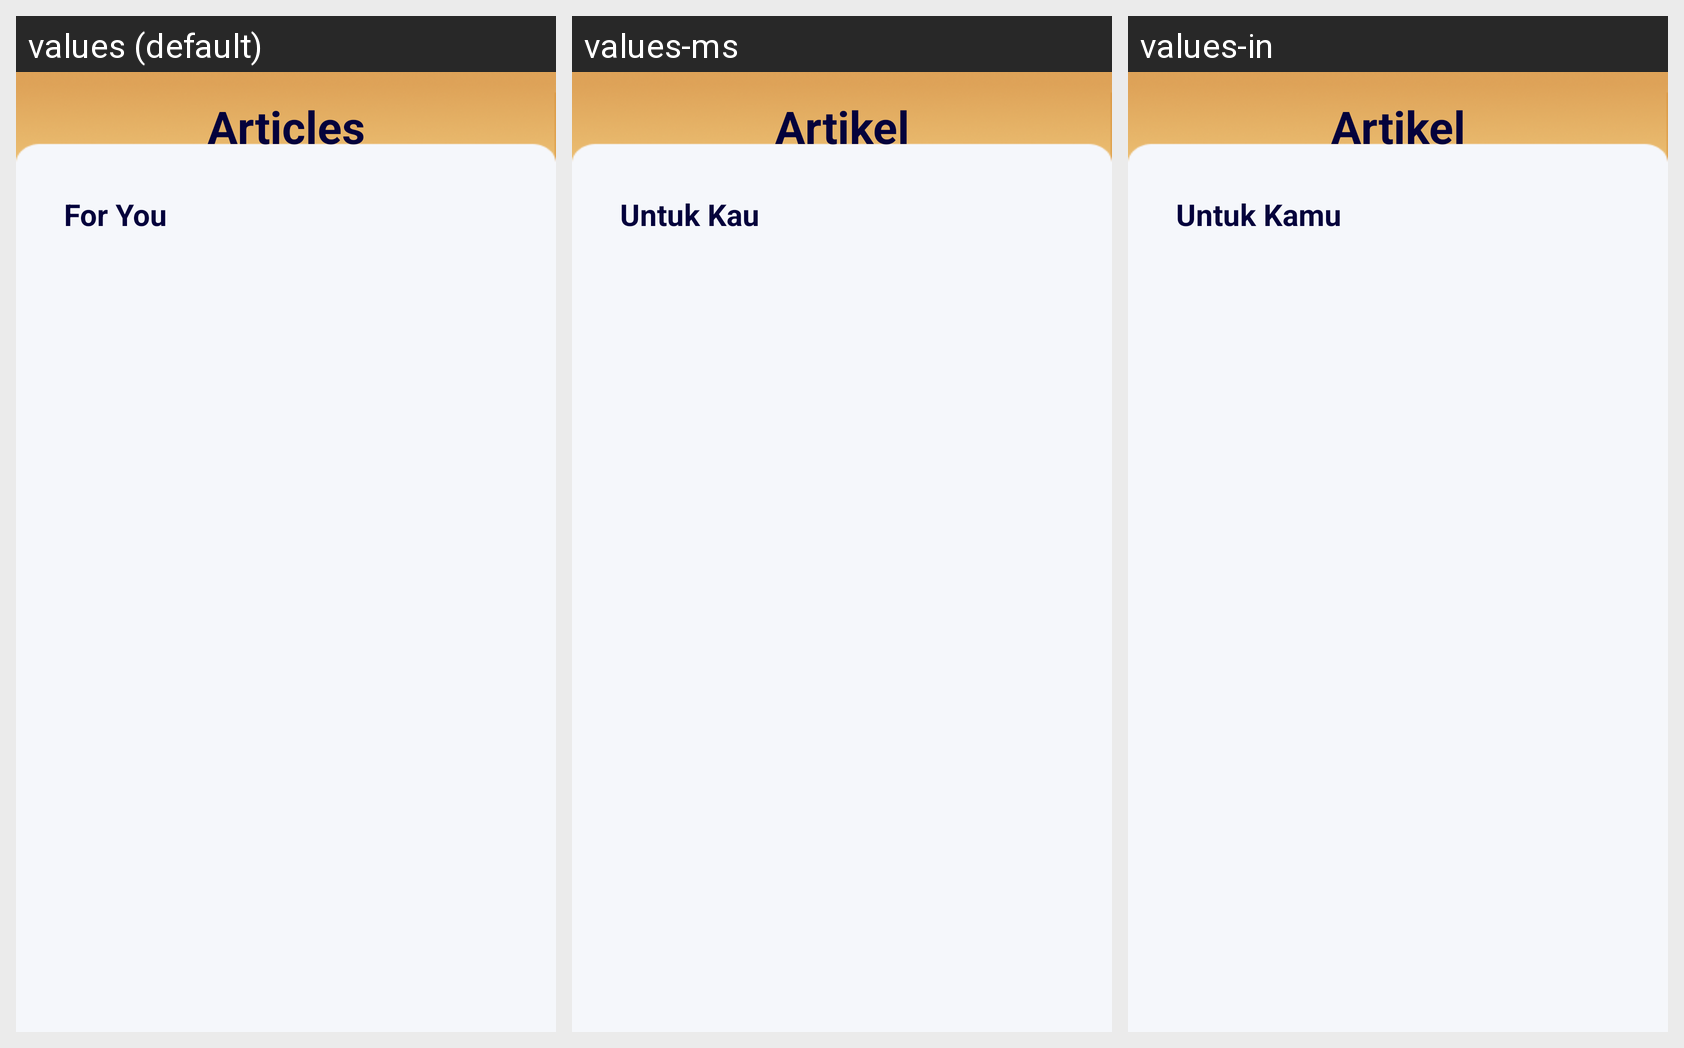

Locale-by-locale string values for the Android screen shown in this grid:
Android screen res/layout/fragment_articles.xml rendered under 3 locales, left to right: values (default), values-ms, values-in. Device: Nexus 5 (rendered at 1080×1920; each locale shown at half size, 540×960, under a caption strip naming it); theme Theme.BaskaryaApp.
Strings drawn on this screen, with the default value and each locale's value (text and hints the layout hard-codes, and strings that could not be matched under every locale, appear in the picture but are not listed):

articles
  values: Articles
  values-ms: Artikel
  values-in: Artikel

for_you
  values: For You
  values-ms: Untuk Kau
  values-in: Untuk Kamu
